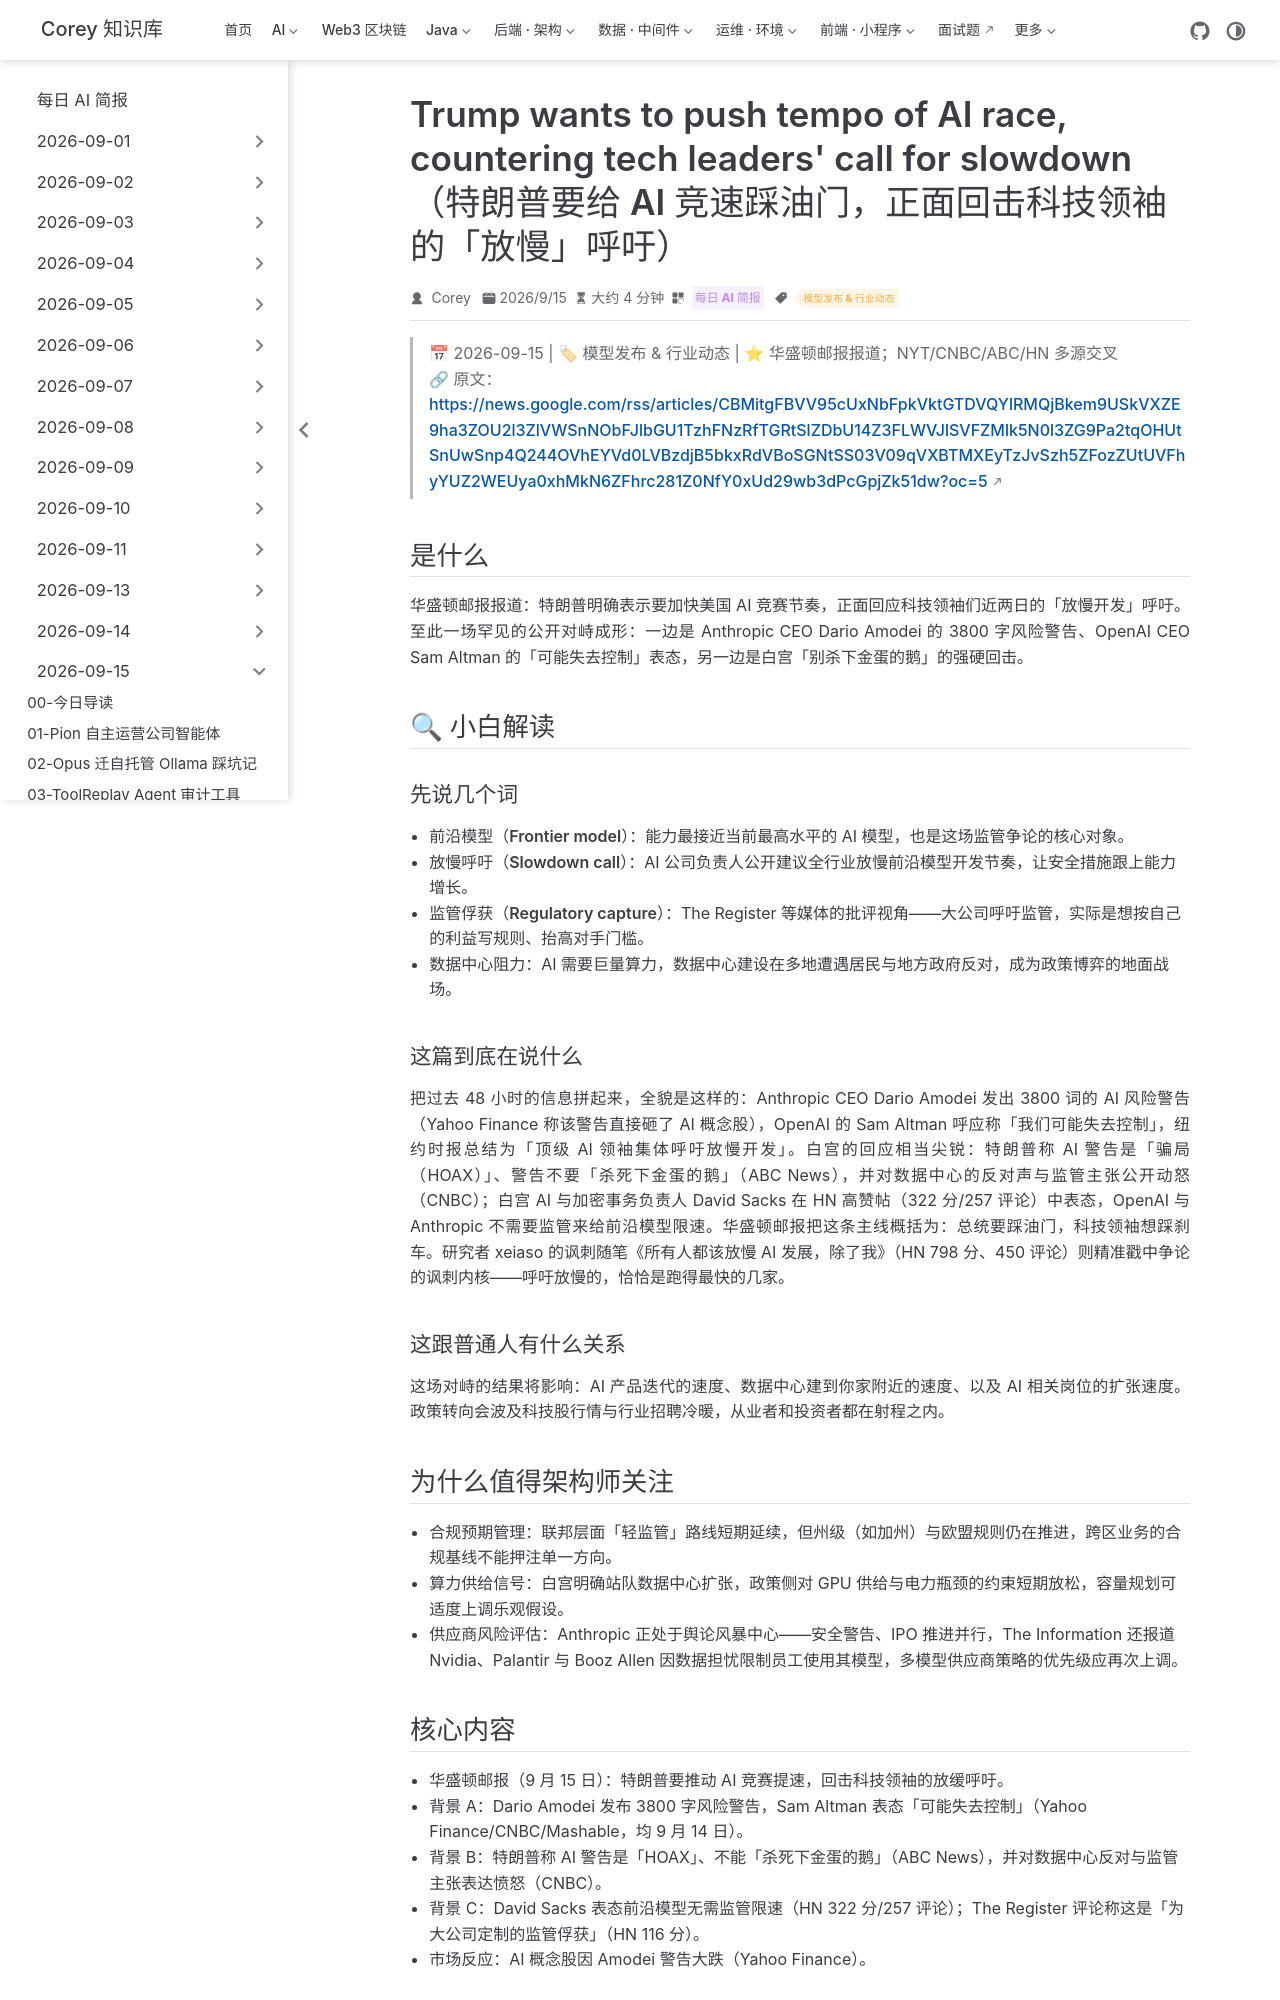

repository: code-corey/code-corey.github.io · page: News/2026-09-15/08-trump-counters-ai-slowdown.html · generator: jekyll

---
title: "Trump wants to push tempo of AI race, countering tech leaders' call for slowdown（特朗普要给 AI 竞速踩油门，正面回击科技领袖的「放慢」呼吁）"
shortTitle: "特朗普反击 AI 放缓呼吁"
sidebarGroup: "2026-09-15"
order: 8
date: 2026-09-15
category:
  - "每日 AI 简报"
tag:
  - "模型发布 & 行业动态"
description: "华盛顿邮报：特朗普要加快美国 AI 竞赛节奏，正面回应科技领袖的「放慢开发」呼吁；硅谷与白宫的监管路线之争进入政策层面，多源交叉验证。"
---

# Trump wants to push tempo of AI race, countering tech leaders' call for slowdown（特朗普要给 AI 竞速踩油门，正面回击科技领袖的「放慢」呼吁）

> 📅 2026-09-15 | 🏷 模型发布 & 行业动态 | ⭐ 华盛顿邮报报道；NYT/CNBC/ABC/HN 多源交叉
> 🔗 原文：https://news.google.com/rss/articles/CBMitgFBVV95cUxNbFpkVktGTDVQYlRMQjBkem9USkVXZE9ha3ZOU2l3ZlVWSnNObFJlbGU1TzhFNzRfTGRtSlZDbU14Z3FLWVJlSVFZMlk5N0l3ZG9Pa2tqOHUtSnUwSnp4Q244OVhEYVd0LVBzdjB5bkxRdVBoSGNtSS03V09qVXBTMXEyTzJvSzh5ZFozZUtUVFhyYUZ2WEUya0xhMkN6ZFhrc281Z0NfY0xUd29wb3dPcGpjZk51dw?oc=5

## 是什么

华盛顿邮报报道：特朗普明确表示要加快美国 AI 竞赛节奏，正面回应科技领袖们近两日的「放慢开发」呼吁。至此一场罕见的公开对峙成形：一边是 Anthropic CEO Dario Amodei 的 3800 字风险警告、OpenAI CEO Sam Altman 的「可能失去控制」表态，另一边是白宫「别杀下金蛋的鹅」的强硬回击。

## 🔍 小白解读

### 先说几个词

- **前沿模型（Frontier model）**：能力最接近当前最高水平的 AI 模型，也是这场监管争论的核心对象。
- **放慢呼吁（Slowdown call）**：AI 公司负责人公开建议全行业放慢前沿模型开发节奏，让安全措施跟上能力增长。
- **监管俘获（Regulatory capture）**：The Register 等媒体的批评视角——大公司呼吁监管，实际是想按自己的利益写规则、抬高对手门槛。
- **数据中心阻力**：AI 需要巨量算力，数据中心建设在多地遭遇居民与地方政府反对，成为政策博弈的地面战场。

### 这篇到底在说什么

把过去 48 小时的信息拼起来，全貌是这样的：Anthropic CEO Dario Amodei 发出 3800 词的 AI 风险警告（Yahoo Finance 称该警告直接砸了 AI 概念股），OpenAI 的 Sam Altman 呼应称「我们可能失去控制」，纽约时报总结为「顶级 AI 领袖集体呼吁放慢开发」。白宫的回应相当尖锐：特朗普称 AI 警告是「骗局（HOAX）」、警告不要「杀死下金蛋的鹅」（ABC News），并对数据中心的反对声与监管主张公开动怒（CNBC）；白宫 AI 与加密事务负责人 David Sacks 在 HN 高赞帖（322 分/257 评论）中表态，OpenAI 与 Anthropic 不需要监管来给前沿模型限速。华盛顿邮报把这条主线概括为：总统要踩油门，科技领袖想踩刹车。研究者 xeiaso 的讽刺随笔《所有人都该放慢 AI 发展，除了我》（HN 798 分、450 评论）则精准戳中争论的讽刺内核——呼吁放慢的，恰恰是跑得最快的几家。

### 这跟普通人有什么关系

这场对峙的结果将影响：AI 产品迭代的速度、数据中心建到你家附近的速度、以及 AI 相关岗位的扩张速度。政策转向会波及科技股行情与行业招聘冷暖，从业者和投资者都在射程之内。

## 为什么值得架构师关注

- 合规预期管理：联邦层面「轻监管」路线短期延续，但州级（如加州）与欧盟规则仍在推进，跨区业务的合规基线不能押注单一方向。
- 算力供给信号：白宫明确站队数据中心扩张，政策侧对 GPU 供给与电力瓶颈的约束短期放松，容量规划可适度上调乐观假设。
- 供应商风险评估：Anthropic 正处于舆论风暴中心——安全警告、IPO 推进并行，The Information 还报道 Nvidia、Palantir 与 Booz Allen 因数据担忧限制员工使用其模型，多模型供应商策略的优先级应再次上调。
